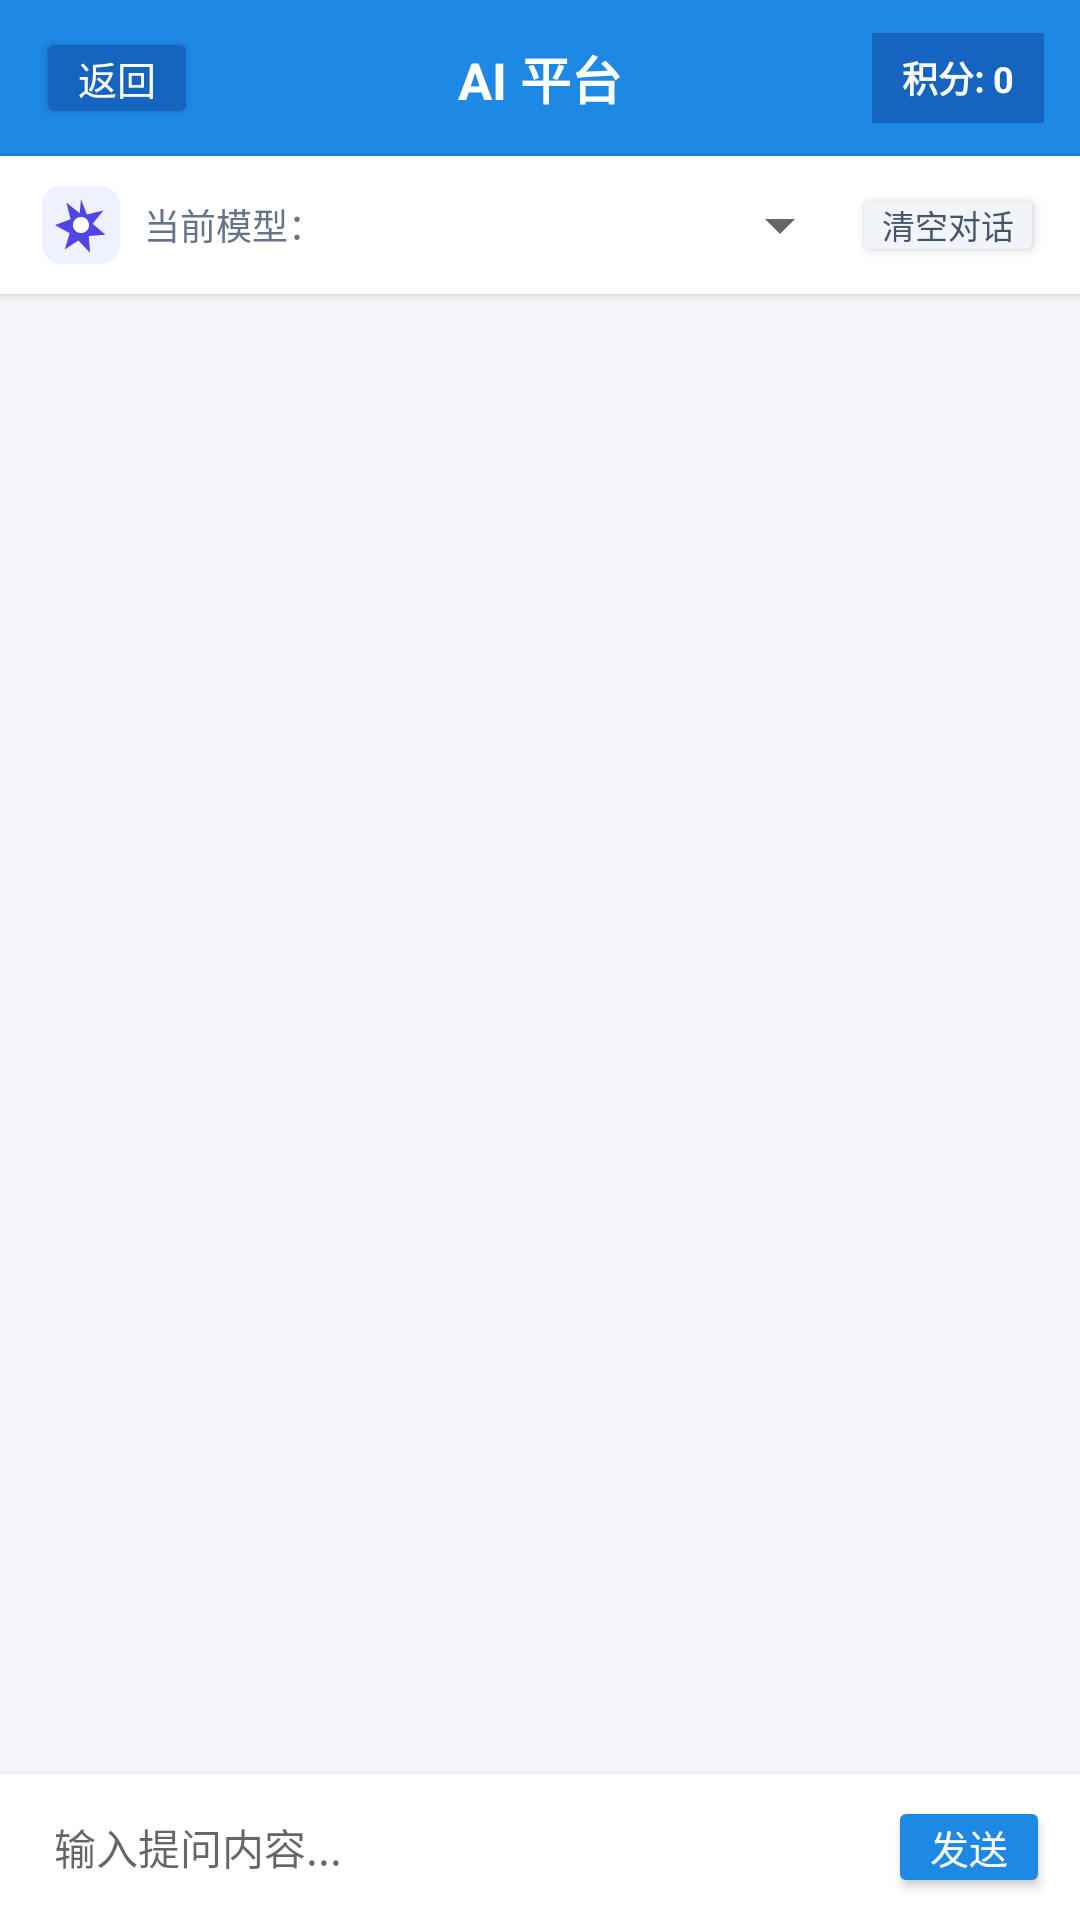

Produce the Android XML layout that renders to this screen, including the resource entries it uses.
<!-- AndroidManifest.xml: application theme Theme.CampusChat -->
<!-- res/layout/activity_ai_platform.xml -->
<?xml version="1.0" encoding="utf-8"?>
<LinearLayout
    xmlns:android="http://schemas.android.com/apk/res/android"
    xmlns:tools="http://schemas.android.com/tools"
    android:id="@+id/aiPlatformRoot"
    android:layout_width="match_parent"
    android:layout_height="match_parent"
    android:background="#F4F6F9"
    android:fitsSystemWindows="true"
    android:orientation="vertical">

    
    <RelativeLayout
        android:layout_width="match_parent"
        android:layout_height="52dp"
        android:background="#1E88E5"
        android:paddingStart="12dp"
        android:paddingEnd="12dp">

        <Button
            android:id="@+id/btnAiBack"
            android:layout_width="wrap_content"
            android:layout_height="34dp"
            android:layout_centerVertical="true"
            android:minWidth="0dp"
            android:minHeight="0dp"
            android:insetTop="0dp"
            android:insetBottom="0dp"
            android:paddingStart="14dp"
            android:paddingTop="0dp"
            android:paddingEnd="14dp"
            android:paddingBottom="0dp"
            android:gravity="center"
            android:backgroundTint="#1565C0"
            android:text="返回"
            android:textColor="#FFFFFF"
            android:textSize="13sp"
            tools:ignore="HardcodedText,TouchTargetSizeCheck" />

        <TextView
            android:id="@+id/tvAiHeaderTitle"
            android:layout_width="wrap_content"
            android:layout_height="wrap_content"
            android:layout_centerInParent="true"
            android:text="AI 平台"
            android:textColor="#FFFFFF"
            android:textSize="17sp"
            android:textStyle="bold" />

        <LinearLayout
            android:layout_width="wrap_content"
            android:layout_height="wrap_content"
            android:layout_alignParentEnd="true"
            android:layout_centerVertical="true"
            android:gravity="center_vertical"
            android:orientation="horizontal">

            <TextView
                android:id="@+id/tvAiUserScore"
                android:layout_width="wrap_content"
                android:layout_height="30dp"
                android:background="#1565C0"
                android:gravity="center"
                android:paddingStart="10dp"
                android:paddingEnd="10dp"
                android:text="积分: 0"
                android:textColor="#FFFFFF"
                android:textSize="12sp"
                android:textStyle="bold" />

            <Button
                android:id="@+id/btnAiConfig"
                android:layout_width="wrap_content"
                android:layout_height="32dp"
                android:layout_marginStart="6dp"
                android:minWidth="0dp"
                android:minHeight="0dp"
                android:insetTop="0dp"
                android:insetBottom="0dp"
                android:paddingStart="12dp"
                android:paddingTop="0dp"
                android:paddingEnd="12dp"
                android:paddingBottom="0dp"
                android:gravity="center"
                android:backgroundTint="#1565C0"
                android:text="API 管理"
                android:textColor="#FFFFFF"
                android:textSize="12sp"
                android:visibility="gone"
                tools:ignore="HardcodedText,TouchTargetSizeCheck" />
        </LinearLayout>
    </RelativeLayout>

    
    <LinearLayout
        android:layout_width="match_parent"
        android:layout_height="46dp"
        android:background="#FFFFFF"
        android:elevation="2dp"
        android:gravity="center_vertical"
        android:orientation="horizontal"
        android:paddingStart="14dp"
        android:paddingEnd="12dp">

        <ImageView
            android:id="@+id/ivSelectedModelIcon"
            android:layout_width="26dp"
            android:layout_height="26dp"
            android:src="@drawable/ic_model_qwen" />

        <TextView
            android:layout_width="wrap_content"
            android:layout_height="wrap_content"
            android:layout_marginStart="8dp"
            android:text="当前模型："
            android:textColor="#64748B"
            android:textSize="12sp" />

        <Spinner
            android:id="@+id/spAiModelSelector"
            android:layout_width="0dp"
            android:layout_height="match_parent"
            android:layout_weight="1"
            android:spinnerMode="dropdown" />

        <Button
            android:id="@+id/btnAiClearChat"
            android:layout_width="wrap_content"
            android:layout_height="28dp"
            android:minWidth="0dp"
            android:minHeight="0dp"
            android:insetTop="0dp"
            android:insetBottom="0dp"
            android:paddingStart="10dp"
            android:paddingTop="0dp"
            android:paddingEnd="10dp"
            android:paddingBottom="0dp"
            android:gravity="center"
            android:backgroundTint="#F1F5F9"
            android:text="清空对话"
            android:textColor="#475569"
            android:textSize="11sp"
            tools:ignore="HardcodedText,TouchTargetSizeCheck" />
    </LinearLayout>

    
    <androidx.recyclerview.widget.RecyclerView
        android:id="@+id/rvAiChat"
        android:layout_width="match_parent"
        android:layout_height="0dp"
        android:layout_weight="1"
        android:clipToPadding="false"
        android:paddingTop="10dp"
        android:paddingBottom="10dp" />

    
    <LinearLayout
        android:layout_width="match_parent"
        android:layout_height="wrap_content"
        android:background="#FFFFFF"
        android:elevation="4dp"
        android:gravity="center_vertical"
        android:orientation="horizontal"
        android:paddingStart="10dp"
        android:paddingTop="6dp"
        android:paddingEnd="10dp"
        android:paddingBottom="6dp">

        <EditText
            android:id="@+id/etAiPrompt"
            android:layout_width="0dp"
            android:layout_height="wrap_content"
            android:layout_weight="1"
            android:background="@android:color/transparent"
            android:hint="输入提问内容..."
            android:maxLines="4"
            android:padding="8dp"
            android:textColor="#0F172A"
            android:textSize="14sp" />

        <Button
            android:id="@+id/btnAiSend"
            android:layout_width="wrap_content"
            android:layout_height="34dp"
            android:layout_marginStart="6dp"
            android:minWidth="52dp"
            android:minHeight="0dp"
            android:insetTop="0dp"
            android:insetBottom="0dp"
            android:paddingStart="14dp"
            android:paddingTop="0dp"
            android:paddingEnd="14dp"
            android:paddingBottom="0dp"
            android:gravity="center"
            android:backgroundTint="#1E88E5"
            android:text="发送"
            android:textColor="#FFFFFF"
            android:textSize="13sp"
            tools:ignore="HardcodedText,TouchTargetSizeCheck" />
    </LinearLayout>

</LinearLayout>
<!-- resources referenced by this layout -->
<resources>
  <!-- drawable ic_model_qwen (drawable) -->
  <vector xmlns:android="http://schemas.android.com/apk/res/android"
      android:width="40dp"
      android:height="40dp"
      android:viewportWidth="24"
      android:viewportHeight="24">
      <path
          android:fillColor="#EEF2FF"
          android:pathData="M6,0h12a6,6 0,0 1,6 6v12a6,6 0,0 1,-6 6h-12a6,6 0,0 1,-6 -6v-12a6,6 0,0 1,6 -6z" />
      <path
          android:fillColor="#4F46E5"
          android:pathData="M12,4L13.8,8.8L18.9,7.5L15.6,11.6L19.5,15L14.4,15.4L14.8,20.5L11.2,16.8L7,19.5L8.5,14.5L4,12L8.8,10.2L7.5,5.1L11.6,8.4L12,4Z" />
      <path
          android:fillColor="#FFFFFF"
          android:pathData="M12,9.5a2.5,2.5 0,1 0,0 5a2.5,2.5 0,1 0,0 -5z" />
  </vector>
  <style name="Theme.CampusChat" parent="Theme.AppCompat.Light.NoActionBar">
          
          <item name="colorPrimary">@color/brand_primary</item>
          <item name="colorPrimaryDark">@color/brand_primary_dark</item>
          <item name="colorAccent">@color/brand_accent</item>
  
          
          <item name="android:windowBackground">@color/app_background</item>
  
          
          <item name="android:statusBarColor">@color/white</item>
  
          
          <item name="android:windowLightStatusBar">true</item>
      </style>
  <color name="brand_primary">#1E88E5</color>
  <color name="brand_primary_dark">#1565C0</color>
  <color name="brand_accent">#00ACC1</color>
  <color name="app_background">#F4F6F9</color>
  <color name="white">#FFFFFFFF</color>
</resources>
